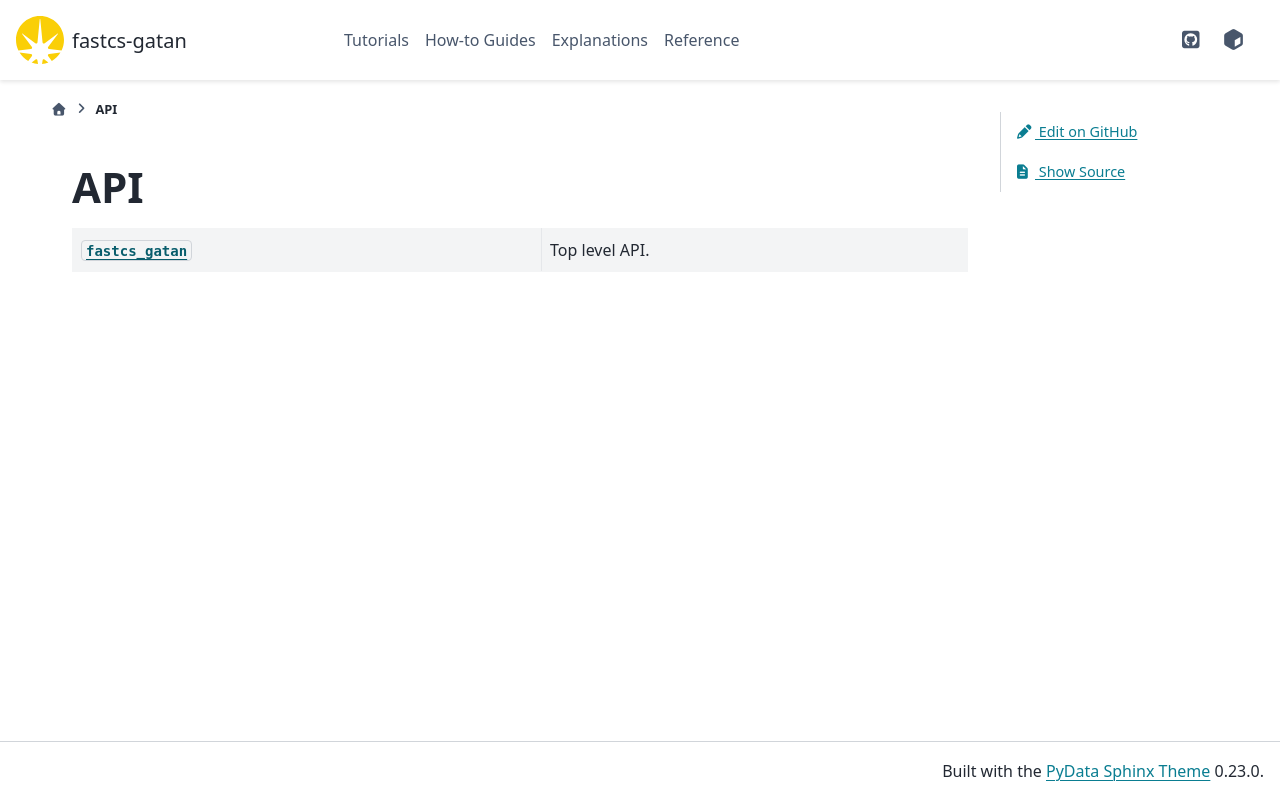

repository: DiamondLightSource/fastcs-gatan · page: 0.0.1/_api.html · generator: sphinx

:orphan:

..
   This page is not included in the TOC tree, but must exist so that the
   autosummary pages are generated for fastcs_gatan and all its
   subpackages

API
===

.. autosummary::
    :toctree: _api
    :template: custom-module-template.rst
    :recursive:

    fastcs_gatan
